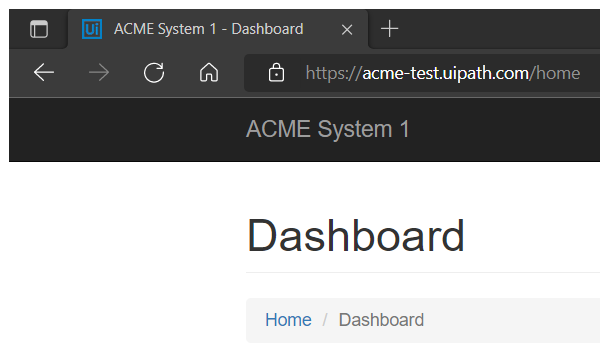
Task: Robotic Enterprise Framework
Workflow: System1_NavigateTo_WIDetails

Step 1: Attach Browser 'msedge.exe ACME' in window 'ACME System 1 - Dashboard' (msedge.exe)
